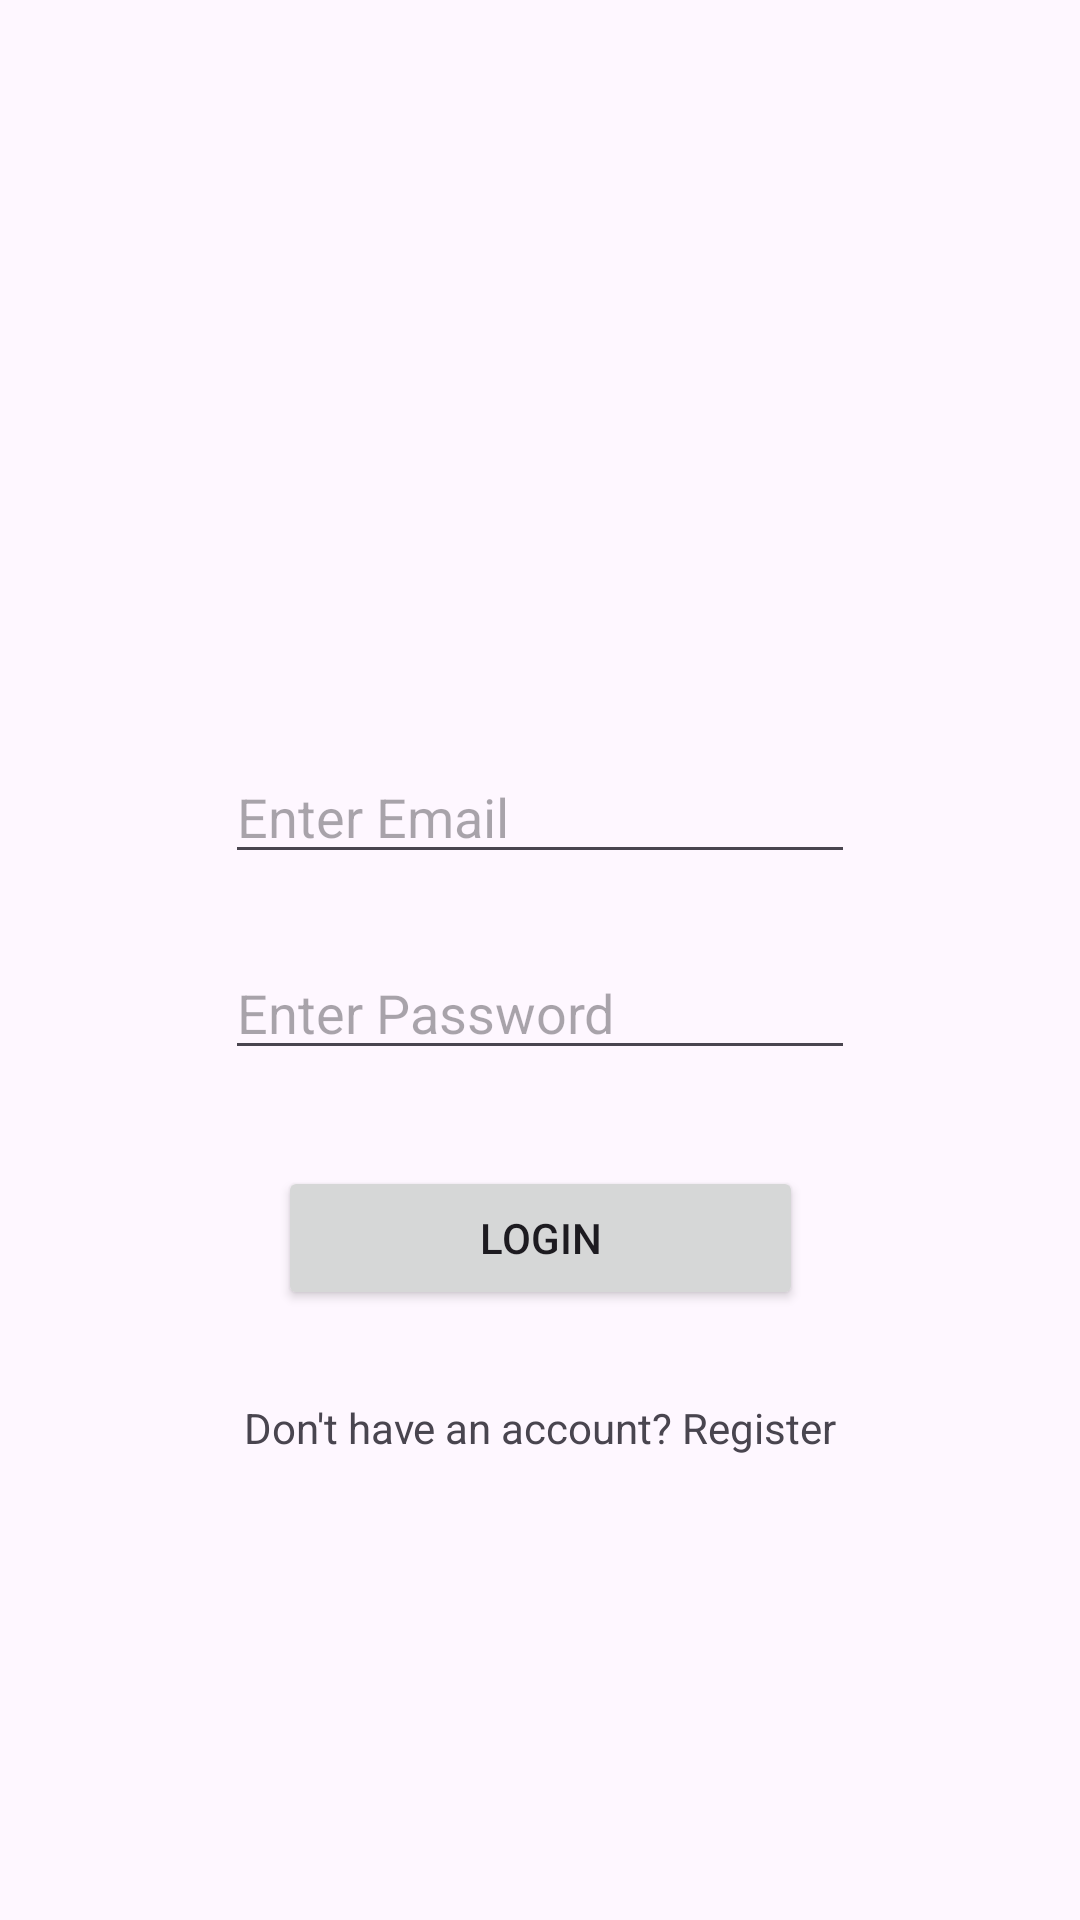

Android layout source for this screen:
<!-- AndroidManifest.xml: application theme Theme.MySecureChat -->
<!-- res/layout/activity_main.xml -->
<?xml version="1.0" encoding="utf-8"?>
<androidx.constraintlayout.widget.ConstraintLayout xmlns:android="http://schemas.android.com/apk/res/android"
    xmlns:app="http://schemas.android.com/apk/res-auto"
    xmlns:tools="http://schemas.android.com/tools"
    android:id="@+id/main"
    android:layout_width="match_parent"
    android:layout_height="match_parent"
    tools:context=".MainActivity">

    <Button
        android:id="@+id/btn_login"
        android:layout_width="175dp"
        android:layout_height="wrap_content"
        android:layout_marginTop="32dp"
        android:text="@string/login"
        app:layout_constraintEnd_toEndOf="@+id/password_field"
        app:layout_constraintStart_toStartOf="@+id/password_field"
        app:layout_constraintTop_toBottomOf="@+id/password_field"
        tools:ignore="MissingConstraints" />

    <EditText
        android:id="@+id/password_field"
        android:layout_width="wrap_content"
        android:layout_height="wrap_content"
        android:layout_marginTop="24dp"
        android:ems="10"
        android:inputType="textPassword"
        app:layout_constraintEnd_toEndOf="parent"
        app:layout_constraintStart_toStartOf="parent"
        app:layout_constraintTop_toBottomOf="@+id/email_field"
        android:hint="@string/enter_password"/>

    <EditText
        android:id="@+id/email_field"
        android:layout_width="wrap_content"
        android:layout_height="wrap_content"
        android:layout_marginTop="250dp"
        android:ems="10"
        android:inputType="textEmailAddress"
        app:layout_constraintEnd_toEndOf="parent"
        app:layout_constraintStart_toStartOf="parent"
        app:layout_constraintTop_toTopOf="parent"
        android:hint="@string/enter_email"/>

    <TextView
        android:id="@+id/register_txt"
        android:layout_width="wrap_content"
        android:layout_height="wrap_content"
        android:layout_marginTop="16dp"
        android:layout_marginBottom="32dp"
        android:text="@string/register"
        app:layout_constraintBottom_toBottomOf="parent"
        app:layout_constraintEnd_toEndOf="@+id/btn_login"
        app:layout_constraintStart_toStartOf="@+id/btn_login"
        app:layout_constraintTop_toBottomOf="@+id/btn_login"
        app:layout_constraintVertical_bias="0.100000024" />

</androidx.constraintlayout.widget.ConstraintLayout>
<!-- resources referenced by this layout -->
<resources>
  <string name="enter_email">Enter Email</string>
  <string name="enter_password">Enter Password</string>
  <string name="login">Login</string>
  <string name="register">Don\'t have an account? Register</string>
  <style name="Theme.MySecureChat" parent="Base.Theme.MySecureChat" />
  <style name="Base.Theme.MySecureChat" parent="Theme.Material3.DayNight.NoActionBar">
          
          
      </style>
</resources>
